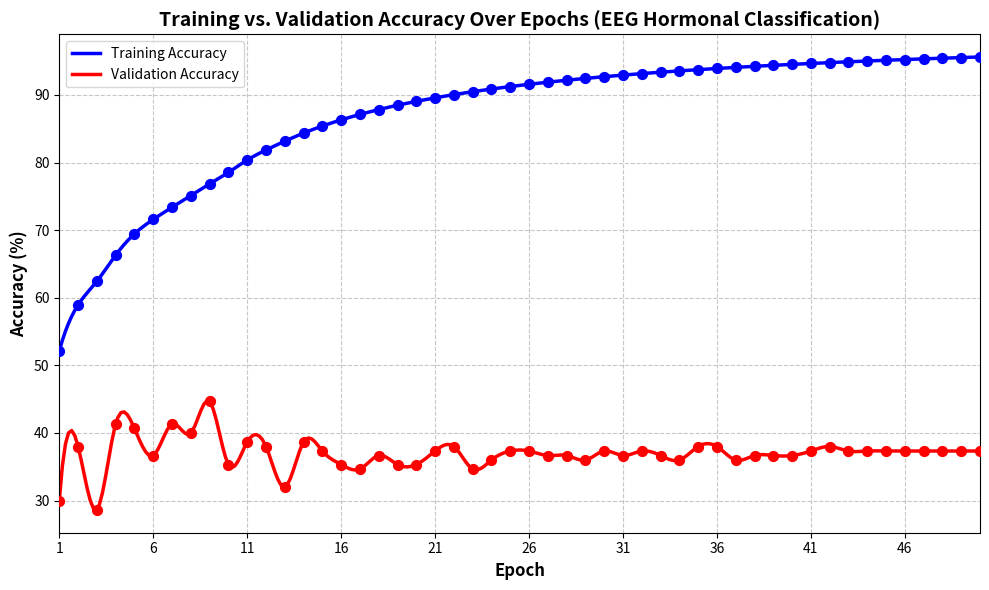

Write the Python code that produced this figure.
import matplotlib.pyplot as plt
import numpy as np
from scipy.interpolate import make_interp_spline

# Define epoch data
epochs = np.arange(1, 51)
train_acc = np.array([
    0.5215909090909091, 0.5894886363636364, 0.6244318181818183, 0.6630681818181818, 0.6945454545454546,
    0.7159090909090909, 0.7338474025974026, 0.7512073863636364, 0.7684974747474749, 0.7853977272727274,
    0.8037706611570249, 0.8185606060606061, 0.8315559440559441, 0.8435876623376624, 0.8540151515151515,
    0.8631392045454545, 0.8711898395721924, 0.8783459595959595, 0.8847488038277511, 0.8905113636363636,
    0.8957251082251082, 0.9004648760330578, 0.904792490118577, 0.9087594696969696, 0.9124090909090908,
    0.915777972027972, 0.9188973063973064, 0.9217938311688313, 0.9244905956112853, 0.9270075757575759,
    0.9293621700879766, 0.9315696022727273, 0.9336432506887054, 0.9355949197860963, 0.937435064935065,
    0.9391729797979799, 0.9408169533169534, 0.9423744019138757, 0.9438519813519815, 0.9452556818181819,
    0.9465909090909091, 0.9478625541125542, 0.9490750528541226, 0.950232438016529, 0.9513383838383839,
    0.9523962450592885, 0.953409090909091, 0.9543797348484849, 0.9553107606679035, 0.9562045454545455
]) * 100  # Convert to percentage
val_acc = np.array([
    0.3, 0.38, 0.2866666666666667, 0.41333333333333333, 0.4066666666666667,
    0.36666666666666664, 0.41333333333333333, 0.4, 0.44666666666666666, 0.35333333333333333,
    0.38666666666666666, 0.38, 0.32, 0.38666666666666666, 0.37333333333333335,
    0.35333333333333333, 0.3466666666666667, 0.36666666666666664, 0.35333333333333333, 0.35333333333333333,
    0.37333333333333335, 0.38, 0.3466666666666667, 0.36, 0.37333333333333335,
    0.37333333333333335, 0.36666666666666664, 0.36666666666666664, 0.36, 0.37333333333333335,
    0.36666666666666664, 0.37333333333333335, 0.36666666666666664, 0.36, 0.38,
    0.38, 0.36, 0.36666666666666664, 0.36666666666666664, 0.36666666666666664,
    0.37333333333333335, 0.38, 0.37333333333333335, 0.37333333333333335, 0.37333333333333335,
    0.37333333333333335, 0.37333333333333335, 0.37333333333333335, 0.37333333333333335, 0.37333333333333335
]) * 100  # Convert to percentage

# Create smooth curves using cubic spline interpolation
x_smooth = np.linspace(epochs.min(), epochs.max(), 300)  # More points for smooth curve
spl_train = make_interp_spline(epochs, train_acc, k=3)  # Cubic spline
spl_val = make_interp_spline(epochs, val_acc, k=3)
train_acc_smooth = spl_train(x_smooth)
val_acc_smooth = spl_val(x_smooth)

# Create figure
plt.figure(figsize=(10, 6))

# Plot smooth training and validation accuracy
plt.plot(x_smooth, train_acc_smooth, 'b-', linewidth=2.5, label='Training Accuracy')
plt.plot(x_smooth, val_acc_smooth, 'r-', linewidth=2.5, label='Validation Accuracy')

# Plot original data points as markers
plt.scatter(epochs, train_acc, c='blue', s=50, zorder=5, label=None)
plt.scatter(epochs, val_acc, c='red', s=50, zorder=5, label=None)

# Customize plot
plt.xlabel('Epoch', fontsize=12, fontweight='bold')
plt.ylabel('Accuracy (%)', fontsize=12, fontweight='bold')
plt.title('Training vs. Validation Accuracy Over Epochs (EEG Hormonal Classification)', fontsize=14, fontweight='bold')
plt.grid(True, linestyle='--', alpha=0.7)
plt.legend(loc='best', fontsize=10)
plt.xlim(1, 50)
plt.xticks(np.arange(1, 51, 5))  # Show ticks every 5 epochs for readability
plt.tight_layout()

# Save plot as PNG
plt.savefig('accuracy_plot_smooth.png', dpi=300, bbox_inches='tight')